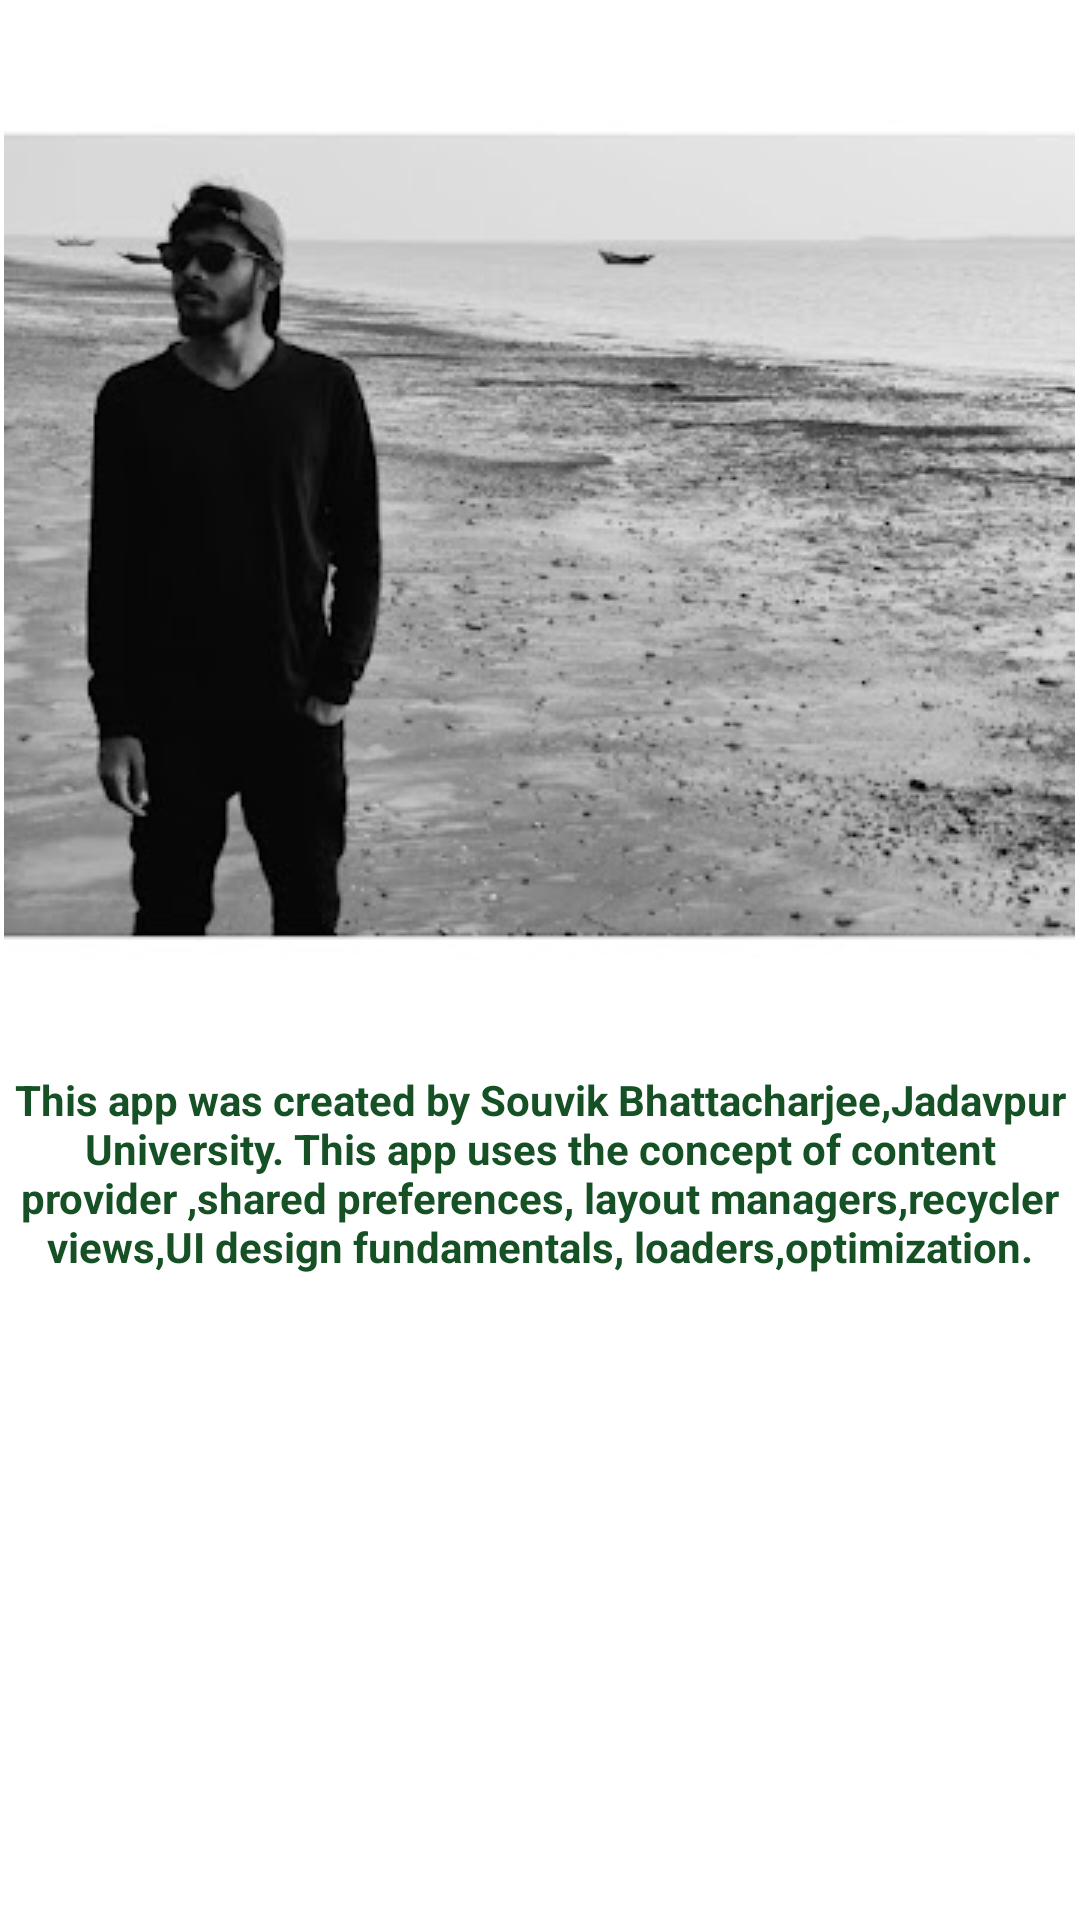

Reconstruct the res/layout file that produces this screen, plus the resources it refers to.
<!-- AndroidManifest.xml: application theme Theme.DailyNotes -->
<!-- res/layout/activity_about_page.xml -->
<?xml version="1.0" encoding="utf-8"?>
<ScrollView xmlns:android="http://schemas.android.com/apk/res/android"
    xmlns:tools="http://schemas.android.com/tools"
    android:layout_width="match_parent"
    android:layout_height="match_parent">

    <LinearLayout

        android:layout_width="match_parent"
        android:layout_height="match_parent"
        android:orientation="vertical"
        tools:context=".AboutPage">

        <ImageView
            android:layout_width="wrap_content"
            android:layout_height="wrap_content"
            android:layout_gravity="center"
            android:scrollbars="vertical"
            android:src="@drawable/dp" />

        <TextView
            android:layout_width="wrap_content"
            android:layout_height="wrap_content"
            android:scrollbars="vertical"
            android:text="@string/about_me"
            android:textAlignment="center"
            android:textColor="@color/dark_green"
            android:textStyle="bold" />


    </LinearLayout>
</ScrollView>
<!-- resources referenced by this layout -->
<resources>
  <color name="dark_green">#165025</color>
  <!-- drawable dp: jpg bitmap (drawable, 29107 bytes) -->
  <string name="about_me">This app was created by Souvik Bhattacharjee,Jadavpur University.
                              This app uses the concept of content provider ,shared preferences,
                              layout managers,recycler views,UI design fundamentals,
                              loaders,optimization.</string>
  <style name="Theme.DailyNotes" parent="Theme.MaterialComponents.DayNight.DarkActionBar">
          
          <item name="colorPrimary">@color/dark_green</item>
          <item name="colorPrimaryVariant">@color/dark_green</item>
          <item name="colorOnPrimary">@color/white</item>
          
          <item name="colorSecondary">@color/teal_200</item>
          <item name="colorSecondaryVariant">@color/teal_700</item>
          <item name="colorOnSecondary">@color/black</item>
          
          <item name="android:statusBarColor">?attr/colorPrimaryVariant</item>
          
          
          <item name="preferenceTheme">@style/PreferenceThemeOverlay</item>
      </style>
  <color name="white">#FFFFFFFF</color>
  <color name="teal_200">#FF03DAC5</color>
  <color name="teal_700">#FF018786</color>
  <color name="black">#FF000000</color>
</resources>
